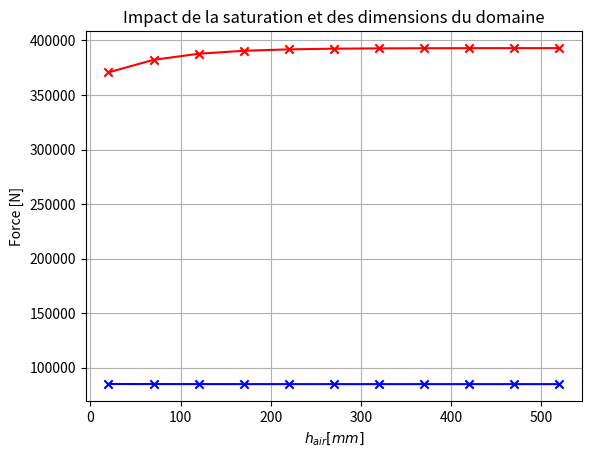

Generate this figure with matplotlib:
import numpy as np
import matplotlib.pyplot as plt

air = np.arange(10, 550, 50)
air = np.arange(20, 550, 50)


Fz0_1 = np.array([85038.64080829, 84980.09998718, 84949.4791002, 84934.80328979,
              84927.96461426, 84924.80617744, 84923.35032112, 84922.67825187,
              84922.36663253, 84922.22094513, 84922.15186258])

T1 = np.array([1.9654823, 2.0029064, 2.0719952, 2.2323389, 2.3843865,
              2.4168926, 2.9611122, 3.8360703, 3.354789, 3.2212823,
              3.5084969])

Bmax_1 = np.array([1.88108011, 1.89209497, 1.89797571, 1.90085366, 1.90221281,
              1.90284506, 1.90313756, 1.90327284, 1.90333564, 1.90336503,
              1.90337898])

Fz0_2 = np.array([370730.24068181, 382258.68902005, 387810.5431494,
              390538.79403156, 391846.25415763, 392460.2241718,
              392745.81936786, 392878.4075132, 392940.18238487,
              392969.23119793, 392983.12398565])

T2 = np.array([12.7742876, 10.734542, 10.8372462, 9.5932667,
              9.8453724, 9.5490366, 9.9345193, 9.8264483,
              10.088045, 10.0646806, 11.1827931])

Bmax_2 = np.array([5.52328814, 5.55526112, 5.5718924, 5.57995289,
              5.58375655, 5.58552075, 5.58633688, 5.58671434,
              5.58688956, 5.58697156, 5.58701048])


# plt.figure()
# plt.plot(air, Fz0_1)
# plt.scatter(air, Fz0_1, marker="x")
# plt.plot(air, Fz0_2)
# plt.scatter(air, Fz0_2, marker="x")
# plt.grid()


fig, ax1 = plt.subplots()

ax1.plot(air, Fz0_1, color="blue", label="Force", zorder=4)
ax1.scatter(air, Fz0_1, marker="x", color="blue", zorder=4)
ax1.plot(air, Fz0_2, color="red", label="Force", zorder=4)
ax1.scatter(air, Fz0_2, marker="x", color="red", zorder=4)
ax1.set_ylabel("Force [N]")
ax1.set_xlabel("$h_{air} [mm]$")
ax1.tick_params(axis='y')

# ax2 = ax1.twinx()
# ax2.bar(air, T1, width=5, alpha=0.3, color="blue", zorder=3)
# ax2.bar(air, T2, width=5, alpha=0.3, color="red", zorder=3)
# ax2.set_ylabel("Temps (s)", color="red")
# ax2.tick_params(axis='y', labelcolor="red")

# ax2.set_ylim(0, max(T2) * 1.2)

ax1.grid(zorder=0)
plt.title("Impact de la saturation et des dimensions du domaine")
plt.show()



